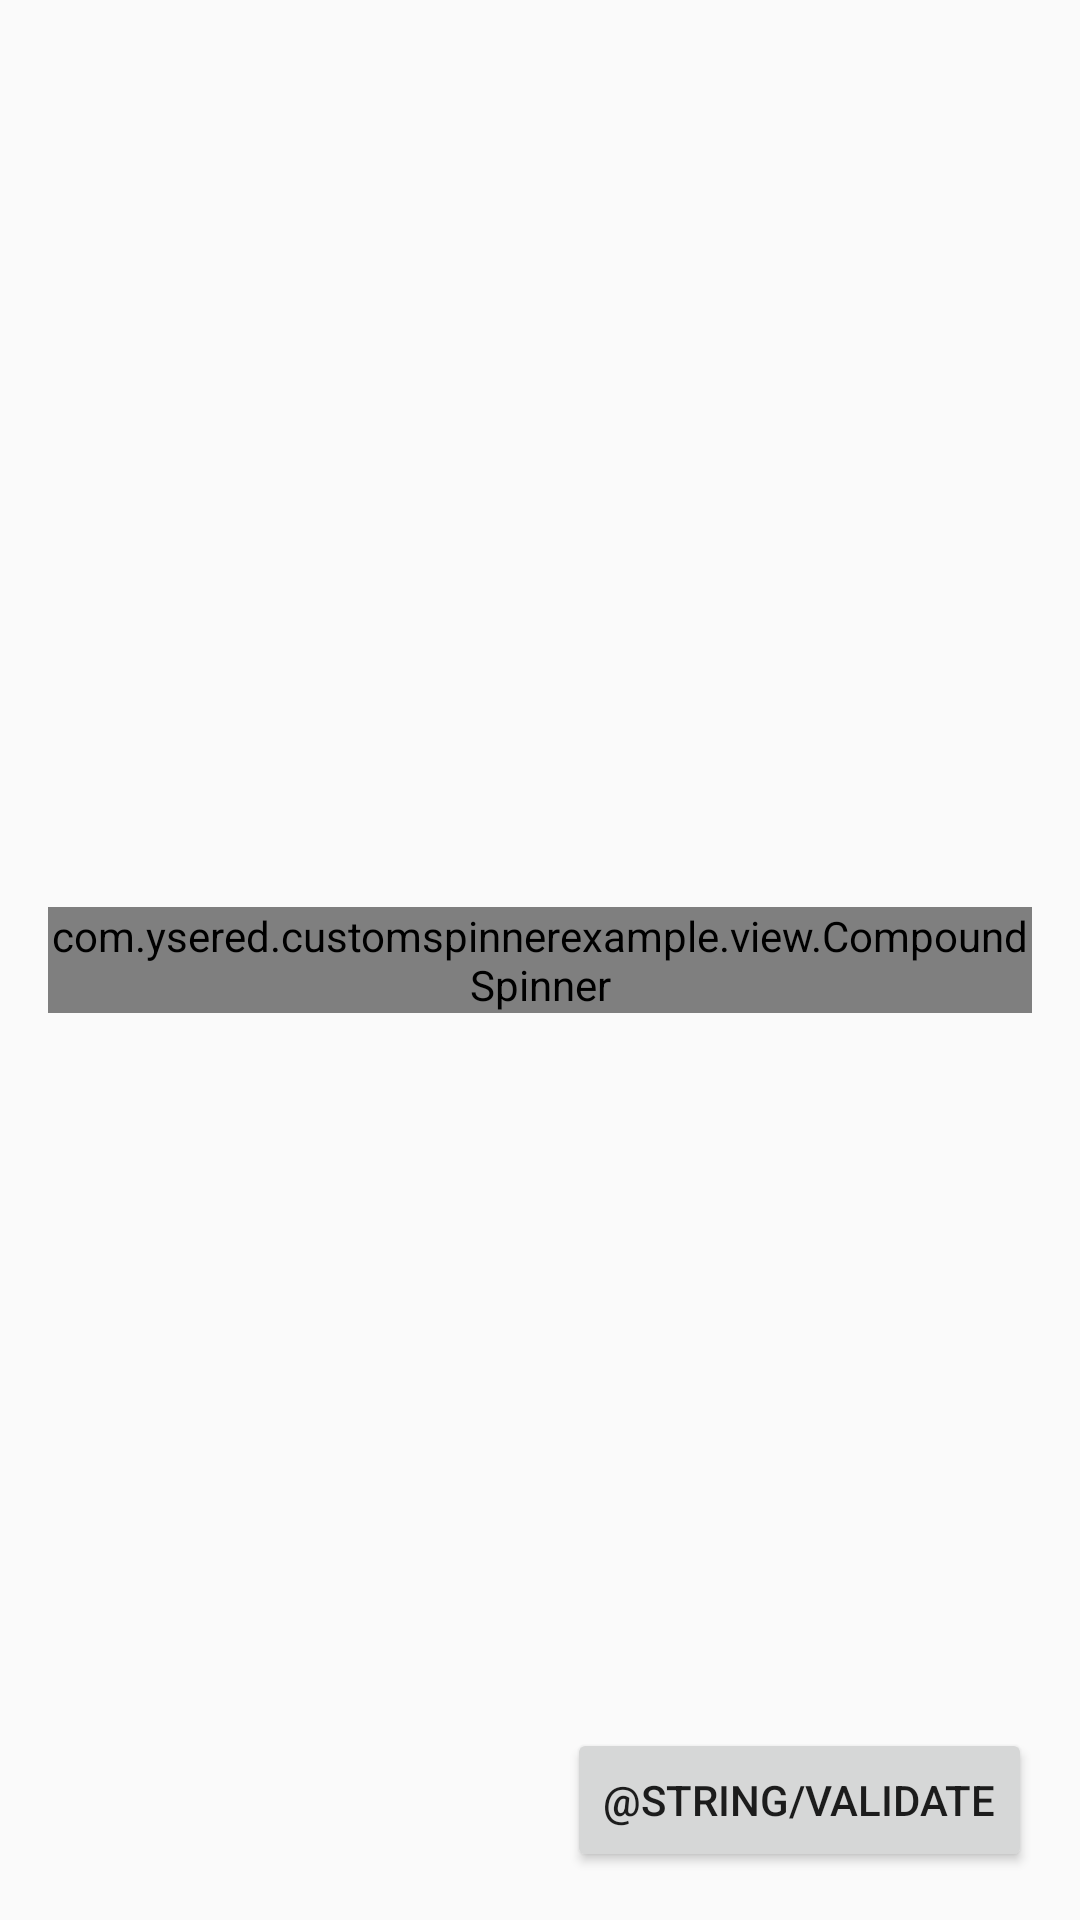

Android layout source for this screen:
<!-- AndroidManifest.xml: application theme AppTheme -->
<!-- res/layout/activity_main.xml -->
<?xml version="1.0" encoding="utf-8"?>
<RelativeLayout
    xmlns:android="http://schemas.android.com/apk/res/android"
    android:layout_width="match_parent"
    android:layout_height="match_parent"
    android:orientation="vertical"
    android:padding="@dimen/margin_default">

    <TextView
        android:id="@+id/errorsText"
        android:layout_width="match_parent"
        android:layout_height="wrap_content"
        android:layout_alignParentTop="true"
        android:padding="@dimen/margin_default"
        android:text="@string/error_select_item"
        android:textAlignment="center"
        android:textColor="@color/color_error"
        android:visibility="gone"/>

    <Button
        android:id="@+id/validateButton"
        android:layout_width="wrap_content"
        android:layout_height="wrap_content"
        android:layout_alignParentBottom="true"
        android:layout_alignParentEnd="true"
        android:layout_alignParentRight="true"
        android:layout_gravity="center_horizontal"
        android:text="@string/validate"/>

    <com.ysered.customspinnerexample.view.CompoundSpinner
        android:id="@+id/compoundSpinner"
        android:layout_width="match_parent"
        android:layout_height="wrap_content"
        android:layout_centerInParent="true"/>


</RelativeLayout>
<!-- resources referenced by this layout -->
<resources>
  <color name="color_error">#E57373</color>
  <dimen name="margin_default">16dp</dimen>
  <style name="AppTheme" parent="Theme.AppCompat.Light.DarkActionBar">
          <item name="colorPrimary">@color/color_primary</item>
          <item name="colorPrimaryDark">@color/color_primary_dark</item>
          <item name="colorAccent">@color/color_accent</item>
      </style>
  <color name="color_primary">#8BC34A</color>
  <color name="color_primary_dark">#689F38</color>
  <color name="color_accent">#E6EE9C</color>
</resources>
